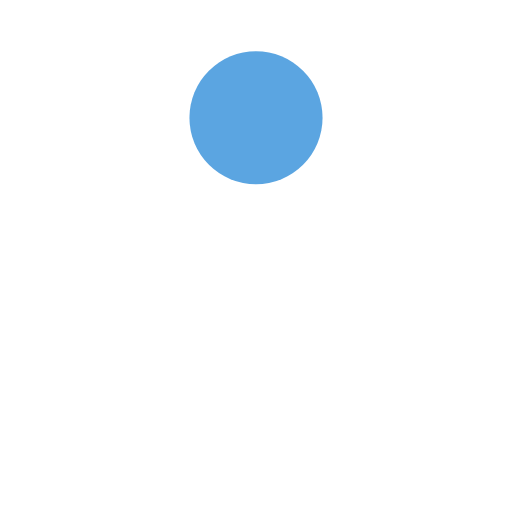
t = 0.00 s
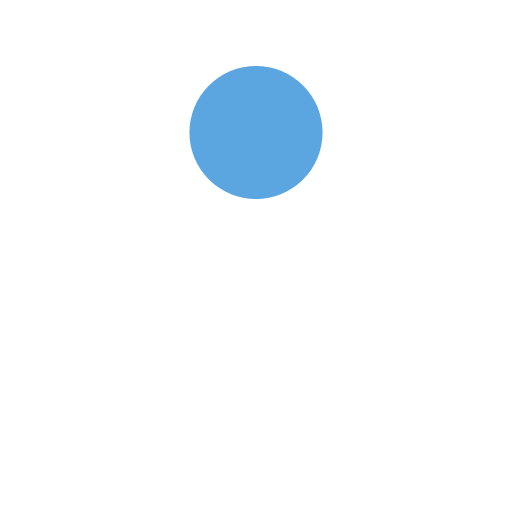
t = 0.13 s
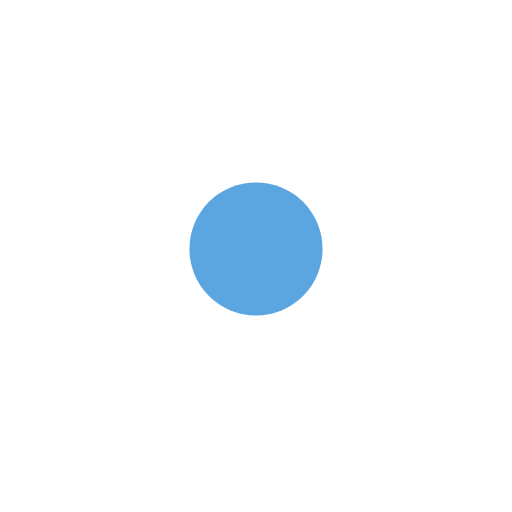
t = 0.38 s
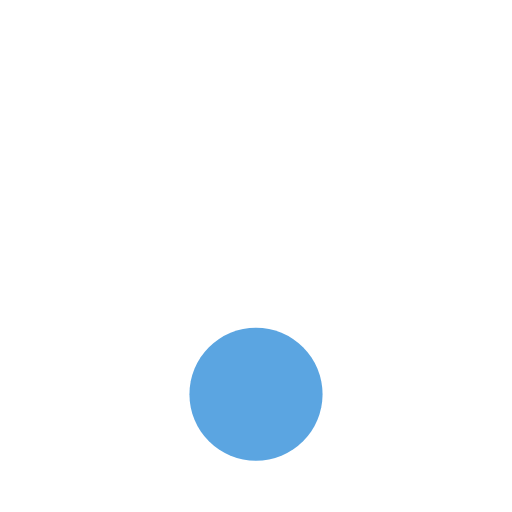
t = 0.50 s
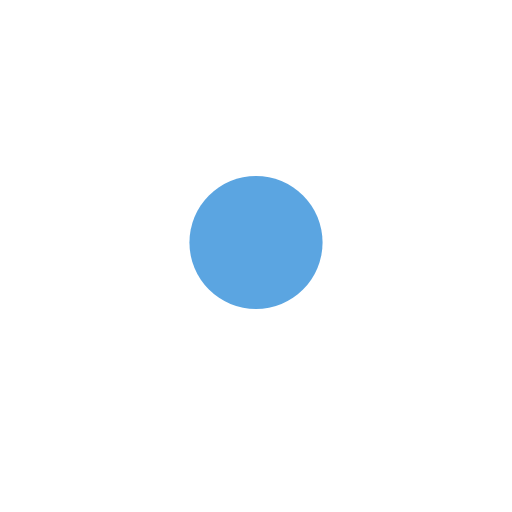
t = 0.63 s
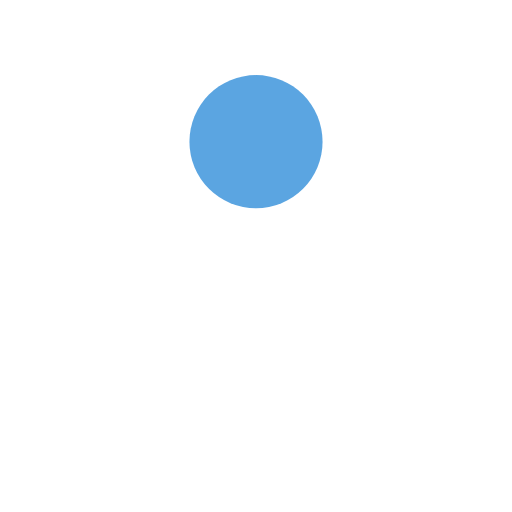
t = 0.88 s

The animated SVG that drew these frames (rendered in a browser with its animation timeline set to each time). Animation: 1 SMIL element (animate=1); one cycle of 1.00 s, repeats indefinitely.

<?xml version="1.0" encoding="utf-8"?>
<svg style="margin: auto; background: none; display: block; shape-rendering: auto;" width="200px" height="200px" viewBox="0 0 100 100" preserveAspectRatio="xMidYMid" xmlns="http://www.w3.org/2000/svg">
  <circle cx="50" cy="23" r="13" style="fill: rgb(91, 165, 225);">
    <animate attributeName="cy" dur="1s" repeatCount="indefinite" calcMode="spline" keySplines="0.45 0 0.9 0.55;0 0.45 0.55 0.9" keyTimes="0;0.5;1" values="23;77;23"/>
  </circle>
</svg>
